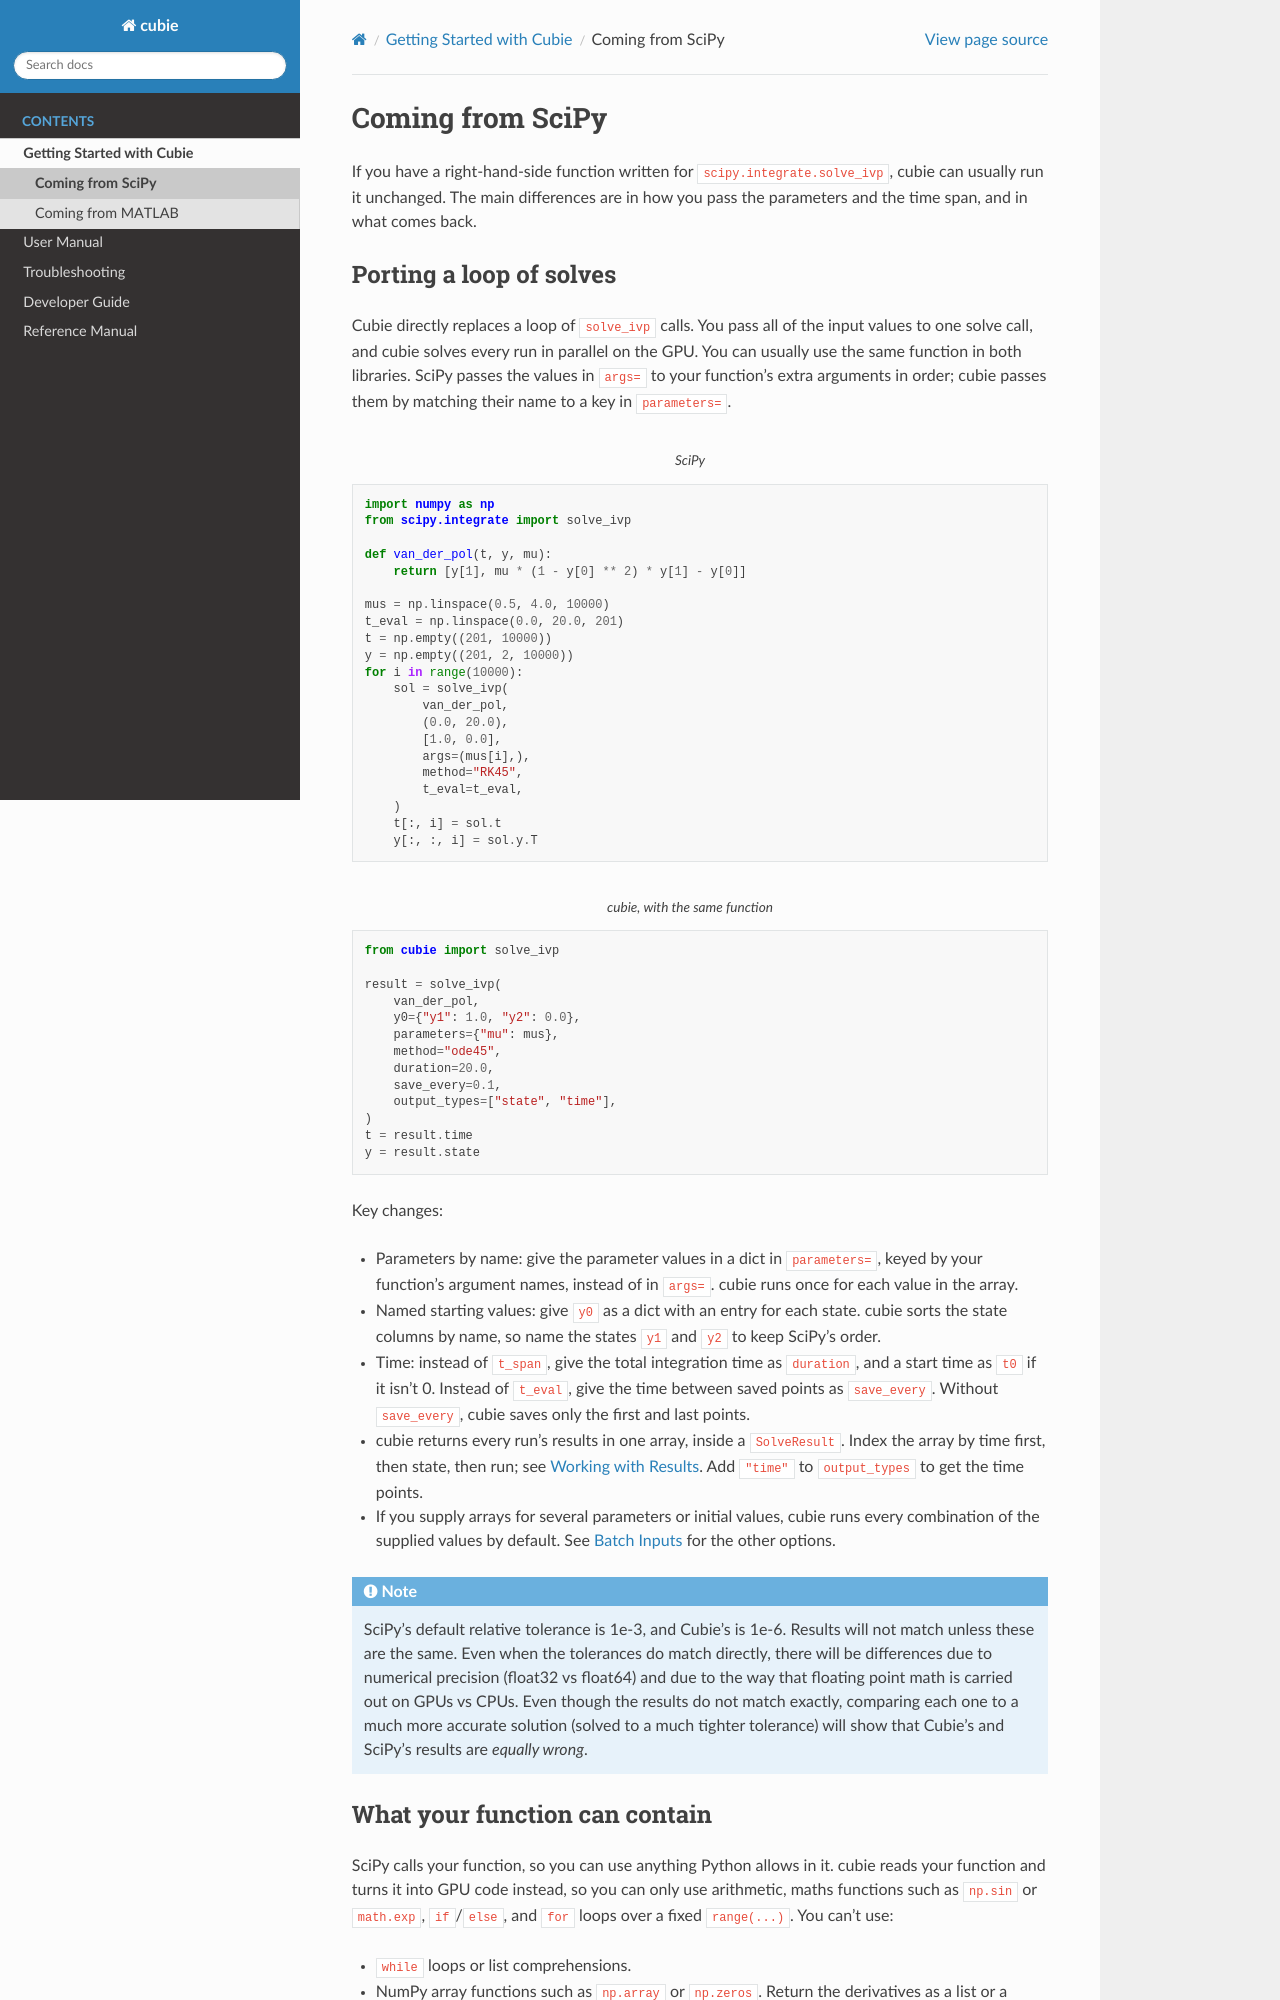

repository: cubiepy/cubie · page: main/getting_started/coming_from_scipy.html · generator: sphinx

Coming from SciPy
=================

If you have a right-hand-side function written for
``scipy.integrate.solve_ivp``, cubie can usually run it unchanged. The main
differences are in how you pass the parameters and the time span, and in
what comes back.

Porting a loop of solves
------------------------

Cubie directly replaces a loop of ``solve_ivp`` calls. You pass all of the
input values to one solve call, and cubie solves every run in parallel on
the GPU. You can usually use the same function in both libraries. SciPy passes the
values in ``args=`` to your function's extra arguments in order; cubie
passes them by matching their name to a key in ``parameters=``.

.. code-block:: python
   :caption: SciPy

   import numpy as np
   from scipy.integrate import solve_ivp

   def van_der_pol(t, y, mu):
       return [y[1], mu * (1 - y[0] ** 2) * y[1] - y[0]]

   mus = np.linspace(0.5, 4.0, 10000)
   t_eval = np.linspace(0.0, 20.0, 201)
   t = np.empty((201, 10000))
   y = np.empty((201, 2, 10000))
   for i in range(10000):
       sol = solve_ivp(
           van_der_pol,
           (0.0, 20.0),
           [1.0, 0.0],
           args=(mus[i],),
           method="RK45",
           t_eval=t_eval,
       )
       t[:, i] = sol.t
       y[:, :, i] = sol.y.T

.. code-block:: python
   :caption: cubie, with the same function

   from cubie import solve_ivp

   result = solve_ivp(
       van_der_pol,
       y0={"y1": 1.0, "y2": 0.0},
       parameters={"mu": mus},
       method="ode45",
       duration=20.0,
       save_every=0.1,
       output_types=["state", "time"],
   )
   t = result.time
   y = result.state

Key changes:

- Parameters by name: give the parameter values in a dict in
  ``parameters=``, keyed by your function's argument names, instead of in
  ``args=``. cubie runs once for each value in the array.
- Named starting values: give ``y0`` as a dict with an entry for each
  state. cubie sorts the state columns by name, so name the states ``y1``
  and ``y2`` to keep SciPy's order.
- Time: instead of ``t_span``, give the total integration time as
  ``duration``, and a start time as ``t0`` if it isn't 0. Instead of
  ``t_eval``, give the time between saved points as ``save_every``.
  Without ``save_every``, cubie saves only the first and last points.
- cubie returns every run's results in one array, inside a
  ``SolveResult``. Index the array by time first, then state, then run; see
  :doc:`/user_guide/using_the_solver/results`. Add ``"time"`` to ``output_types`` to get
  the time points.
- If you supply arrays for several parameters or initial values, cubie runs
  every combination of the supplied values by default. See
  :doc:`/user_guide/using_the_solver/inputs` for the other options.

.. note::

   SciPy's default relative tolerance is 1e-3, and Cubie's is 1e-6. Results
   will not match unless these are the same. Even when the tolerances do
   match directly, there will be differences due to numerical precision
   (float32 vs float64) and due to the way that floating point math is
   carried out on GPUs vs CPUs. Even though the results do not match
   exactly, comparing each one to a much more accurate solution (solved to a
   much tighter tolerance) will show that Cubie's and SciPy's results are
   *equally wrong*.
